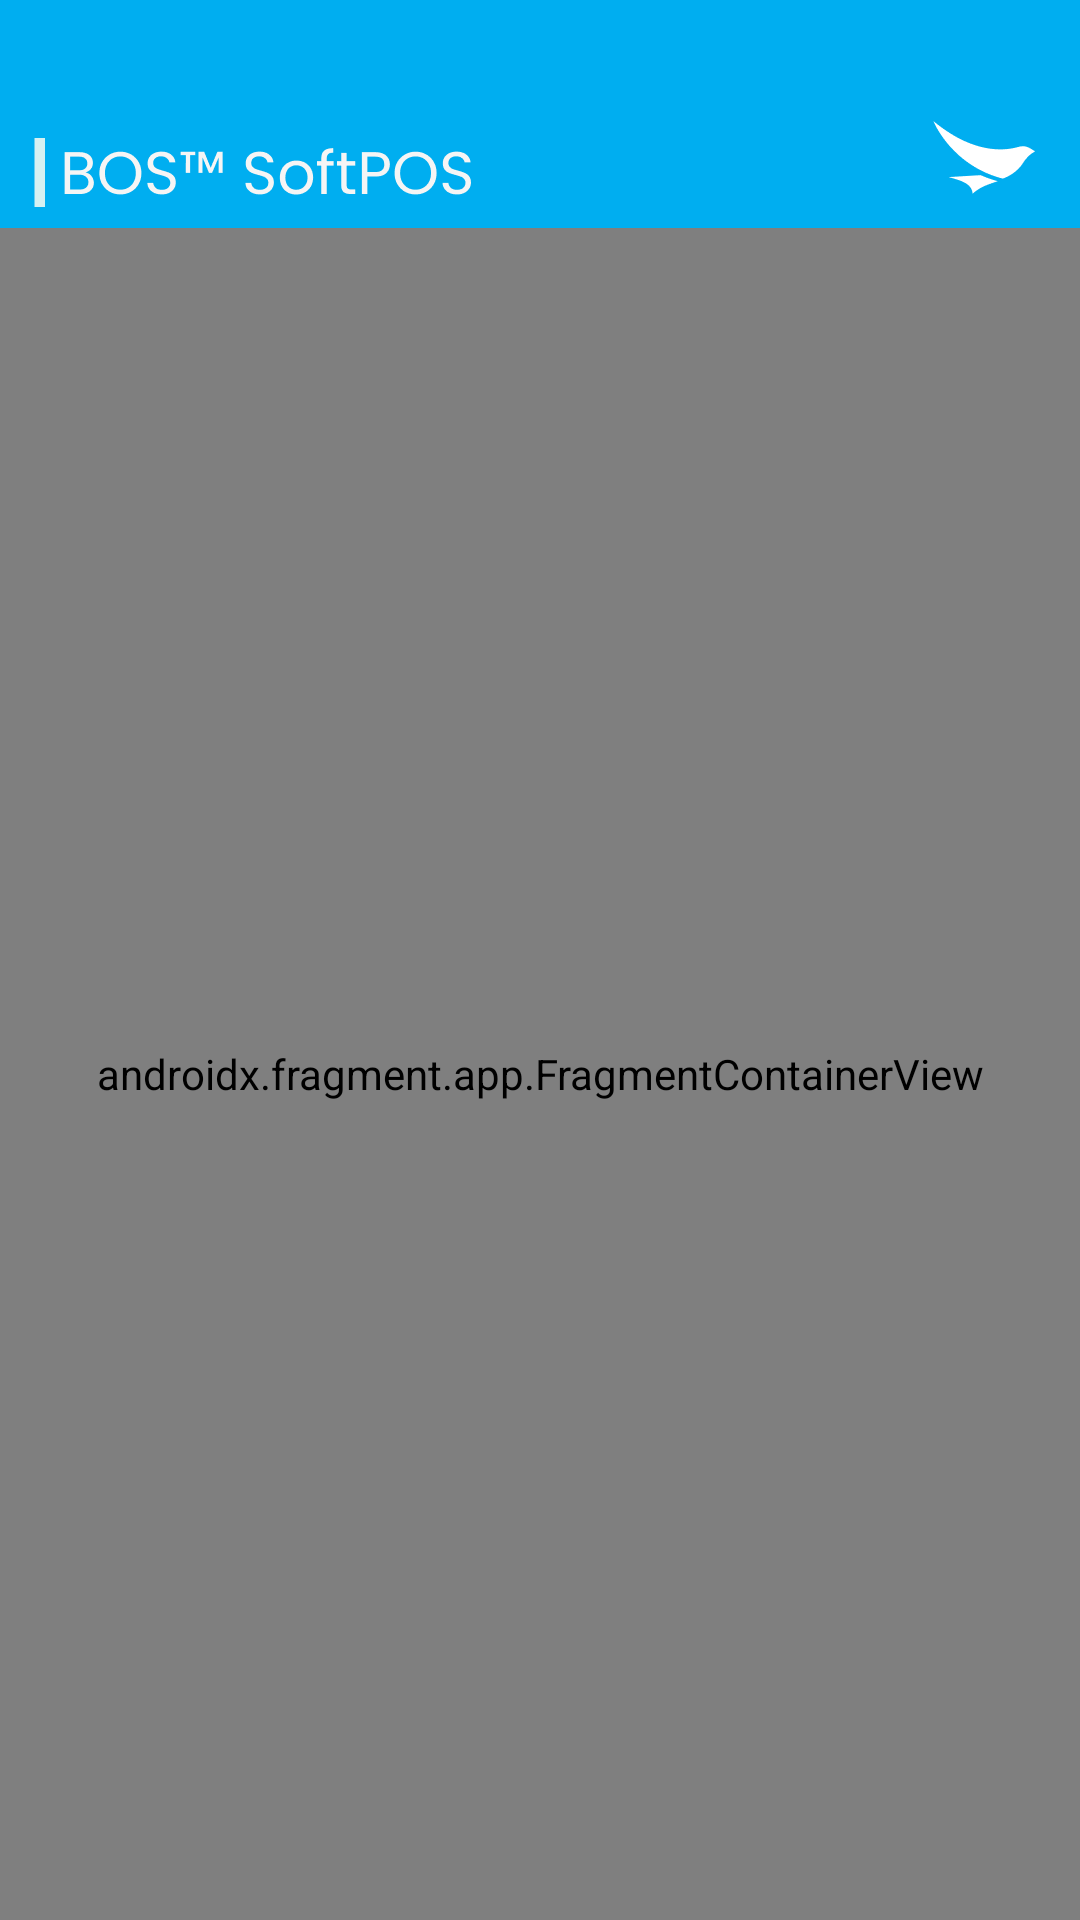

This screen was rendered from an Android layout file. Write that file and the resources it references.
<!-- AndroidManifest.xml: application theme Theme.DemoIbaSoftpos -->
<!-- res/layout/activity_main.xml -->
<?xml version="1.0" encoding="utf-8"?>
<androidx.constraintlayout.widget.ConstraintLayout xmlns:android="http://schemas.android.com/apk/res/android"
    xmlns:app="http://schemas.android.com/apk/res-auto"
    xmlns:tools="http://schemas.android.com/tools"
    android:layout_width="match_parent"
    android:layout_height="match_parent"
    android:fitsSystemWindows="true"
    tools:context=".MainActivity">

    <ImageView
        android:id="@+id/iv_top_logo"
        android:layout_width="wrap_content"
        android:layout_height="wrap_content"
        android:src="@drawable/main_top_logo"
        android:adjustViewBounds="true"
        app:layout_constraintTop_toTopOf="parent"
        app:layout_constraintStart_toStartOf="parent"/>

    <androidx.fragment.app.FragmentContainerView
        android:id="@+id/nav_host_fragment"
        android:name="androidx.navigation.fragment.NavHostFragment"
        android:layout_width="match_parent"
        android:layout_height="0dp"
        app:layout_constraintTop_toBottomOf="@id/iv_top_logo"
        app:layout_constraintBottom_toBottomOf="parent"
        app:navGraph="@navigation/nav_graph"
        app:defaultNavHost="true" />

</androidx.constraintlayout.widget.ConstraintLayout>
<!-- resources referenced by this layout -->
<resources>
  <!-- drawable main_top_logo: png bitmap (drawable, 9912 bytes) -->
  <style name="Theme.DemoIbaSoftpos" parent="Theme.AppCompat.Light.NoActionBar">
          
          <item name="colorPrimary">@color/purple_500</item>
          <item name="colorPrimaryVariant">@color/purple_700</item>
          <item name="colorOnPrimary">@color/white</item>
          
          <item name="colorSecondary">@color/teal_200</item>
          <item name="colorSecondaryVariant">@color/teal_700</item>
          <item name="colorOnSecondary">@color/black</item>
          
          <item name="android:statusBarColor">?attr/colorPrimaryVariant</item>
          
          <item name="windowActionBar">false</item>
          <item name="windowNoTitle">true</item>
          <item name="android:windowTranslucentStatus">true</item>
          <item name="android:windowTranslucentNavigation">true</item>
      </style>
  <!-- not gathered from this repository: default colours our renderer supplied (Android Studio template values) -->
  <color name="purple_500">#FF6200EE</color>
  <color name="purple_700">#FF3700B3</color>
  <color name="teal_200">#FF03DAC5</color>
  <color name="teal_700">#FF018786</color>
  <color name="black">#FF000000</color>
  <color name="white">#FFFFFFFF</color>
</resources>
